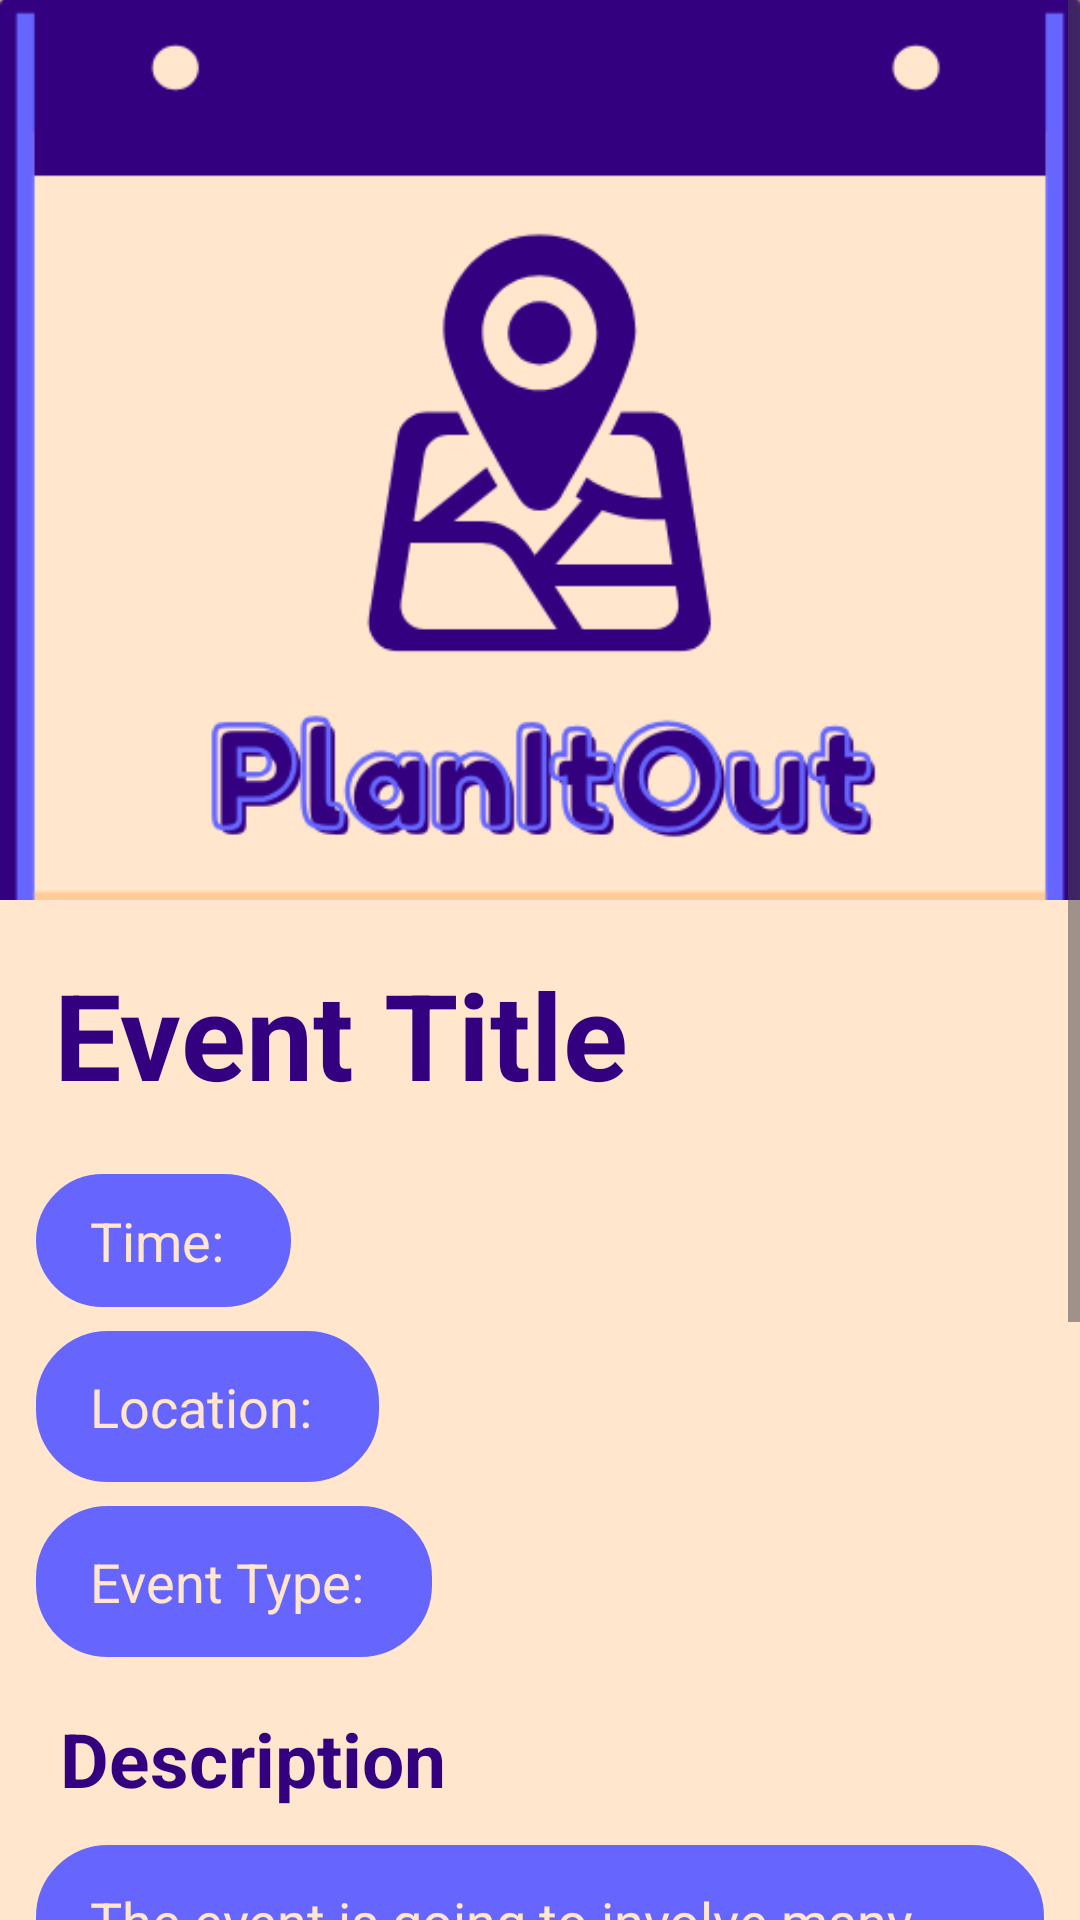

Produce the Android XML layout that renders to this screen, including the resource entries it uses.
<!-- AndroidManifest.xml: application theme Theme.PlanItOut -->
<!-- res/layout/activity_event_detail.xml -->
<?xml version="1.0" encoding="utf-8"?>
<ScrollView
    xmlns:android="http://schemas.android.com/apk/res/android"
    xmlns:app="http://schemas.android.com/apk/res-auto"
    xmlns:tools="http://schemas.android.com/tools"
    android:layout_width="match_parent"
    android:layout_height="match_parent"
    tools:context=".activities.EventDetailActivity"
    android:background="@color/tanLight">

    <LinearLayout
        android:layout_width="match_parent"
        android:layout_height="match_parent"
        android:orientation="vertical"
        android:gravity="top"
        tools:context=".activities.EventDetailActivity"
        android:background="@color/tanLight"
        >

        <ImageView
            android:layout_width="match_parent"
            android:layout_height="300dp"
            android:id="@+id/eventImage"
            android:scaleType="centerCrop"
            android:src="@drawable/planitout_logo3"
            />

        <androidx.cardview.widget.CardView
            android:layout_width="match_parent"
            android:layout_height="wrap_content"
            app:cardCornerRadius="30dp"
            app:cardElevation="20dp"
            />

        <LinearLayout
            android:layout_width="match_parent"
            android:layout_height="match_parent"
            android:layout_gravity="center_horizontal"
            android:layout_marginBottom="20dp"
            android:orientation="vertical">

            <TextView
                android:layout_width="match_parent"
                android:layout_height="wrap_content"
                android:id="@+id/eventTitle"
                android:text="Event Title"
                android:textSize="40sp"
                android:textColor="@color/purpleDark"
                android:textAlignment="textStart"
                android:textStyle="bold"
                android:padding="18dp"
                />

            <TextView
                android:layout_width="wrap_content"
                android:layout_height="wrap_content"
                android:id="@+id/eventTime"
                android:text="Time: "
                android:textColor="@color/tanLight"
                android:background="@drawable/tan_border"
                android:textSize="18sp"
                android:paddingStart="20dp"
                android:paddingEnd="20dp"
                android:paddingBottom="12dp"
                android:paddingTop="12dp"
                android:layout_marginStart="10dp"
                android:layout_marginEnd="10dp"
                android:layout_marginBottom="4dp"
                />

            <TextView
                android:layout_width="wrap_content"
                android:layout_height="wrap_content"
                android:id="@+id/eventLocation"
                android:text="Location: "
                android:textColor="@color/tanLight"
                android:background="@drawable/tan_border"
                android:textSize="18sp"
                android:paddingStart="20dp"
                android:paddingEnd="20dp"
                android:paddingBottom="15dp"
                android:paddingTop="15dp"
                android:layout_marginStart="10dp"
                android:layout_marginEnd="10dp"
                android:layout_marginBottom="4dp"
                />

            <TextView
                android:layout_width="wrap_content"
                android:layout_height="wrap_content"
                android:id="@+id/eventType"
                android:text="Event Type: "
                android:textColor="@color/tanLight"
                android:background="@drawable/tan_border"
                android:textSize="18sp"
                android:paddingStart="20dp"
                android:paddingEnd="20dp"
                android:paddingBottom="15dp"
                android:paddingTop="15dp"
                android:layout_marginStart="10dp"
                android:layout_marginEnd="10dp"
                />

            <TextView
                android:layout_width="match_parent"
                android:layout_height="wrap_content"
                android:text="Description"
                android:textSize="25sp"
                android:textColor="@color/purpleDark"
                android:textAlignment="textStart"
                android:textStyle="bold"
                android:paddingStart="20dp"
                android:paddingEnd="20dp"
                android:paddingBottom="10dp"
                android:layout_marginTop="15dp"
                android:layout_marginEnd="10dp"
                />

            <TextView
                android:layout_width="wrap_content"
                android:layout_height="wrap_content"
                android:id="@+id/eventDescription"
                android:text="The event is going to involve many fun activities."
                android:textColor="@color/tanLight"
                android:background="@drawable/tan_border"
                android:textSize="18sp"
                android:paddingStart="20dp"
                android:paddingEnd="20dp"
                android:paddingBottom="15dp"
                android:paddingTop="15dp"
                android:layout_marginStart="10dp"
                android:layout_marginEnd="10dp"
                />

            <TextView
                android:layout_width="wrap_content"
                android:layout_height="wrap_content"
                android:id="@+id/peopleAttending"
                android:text="Attendees Registered: 0"
                android:textColor="@color/purpleDark"
                android:textSize="18sp"
                android:textStyle="bold"
                android:paddingStart="25dp"
                android:paddingEnd="20dp"
                android:paddingTop="15dp"
                android:paddingBottom="20dp"
                android:layout_marginStart="10dp"
                android:layout_marginEnd="10dp"
                android:layout_marginTop="15dp"
                android:layout_marginBottom="10dp"
                />

            <Button
                android:layout_width="225dp"
                android:layout_height="wrap_content"
                android:id="@+id/openMapsButton"
                android:text="Open with Google Maps"
                android:layout_gravity="center"
                android:textSize="18sp"
                android:padding="12dp"
                android:backgroundTint="@color/purpleLight"
                android:textColor="@color/purpleDark"
                android:textStyle="bold" />

            <Button
                android:layout_width="350dp"
                android:layout_height="wrap_content"
                android:id="@+id/registerButton"
                android:text="Register For Event"
                android:layout_marginTop="10dp"
                android:layout_gravity="center"
                android:textSize="25sp"
                android:padding="12dp"
                android:backgroundTint="@color/tan"
                android:textColor="@color/purpleDark"
                android:textStyle="bold" />
        </LinearLayout>
    </LinearLayout>
</ScrollView>
<!-- resources referenced by this layout -->
<resources>
  <color name="purpleDark">#330080</color>
  <color name="purpleLight">#ccccff</color>
  <color name="tan">#ffcc99</color>
  <color name="tanLight">#FFE6CC</color>
  <!-- drawable planitout_logo3: png bitmap (drawable, 30737 bytes) -->
  <!-- drawable tan_border (drawable) -->
  <?xml version="1.0" encoding="utf-8"?>
  <shape xmlns:android="http://schemas.android.com/apk/res/android"
      android:shape= "rectangle">
  
      <stroke
          android:width="2dp"
          android:color="@color/tanLight"
          />
  
      <solid
          android:color="@color/purpleMain"
          />
  
      <corners
          android:radius="25dp" />
  
  </shape>
  <style name="Theme.PlanItOut" parent="Base.Theme.PlanItOut" />
  <color name="purpleMain">#6666ff</color>
  <style name="Base.Theme.PlanItOut" parent="Theme.Material3.DayNight.NoActionBar">
          
          <item name="colorPrimary">@color/purpleMain</item>
          <item name="colorPrimaryVariant">@color/purpleMain</item>
          <item name="colorOnPrimary">@color/tanLight</item>
          <item name="android:statusBarColor">@color/purpleDark</item>
      </style>
</resources>
